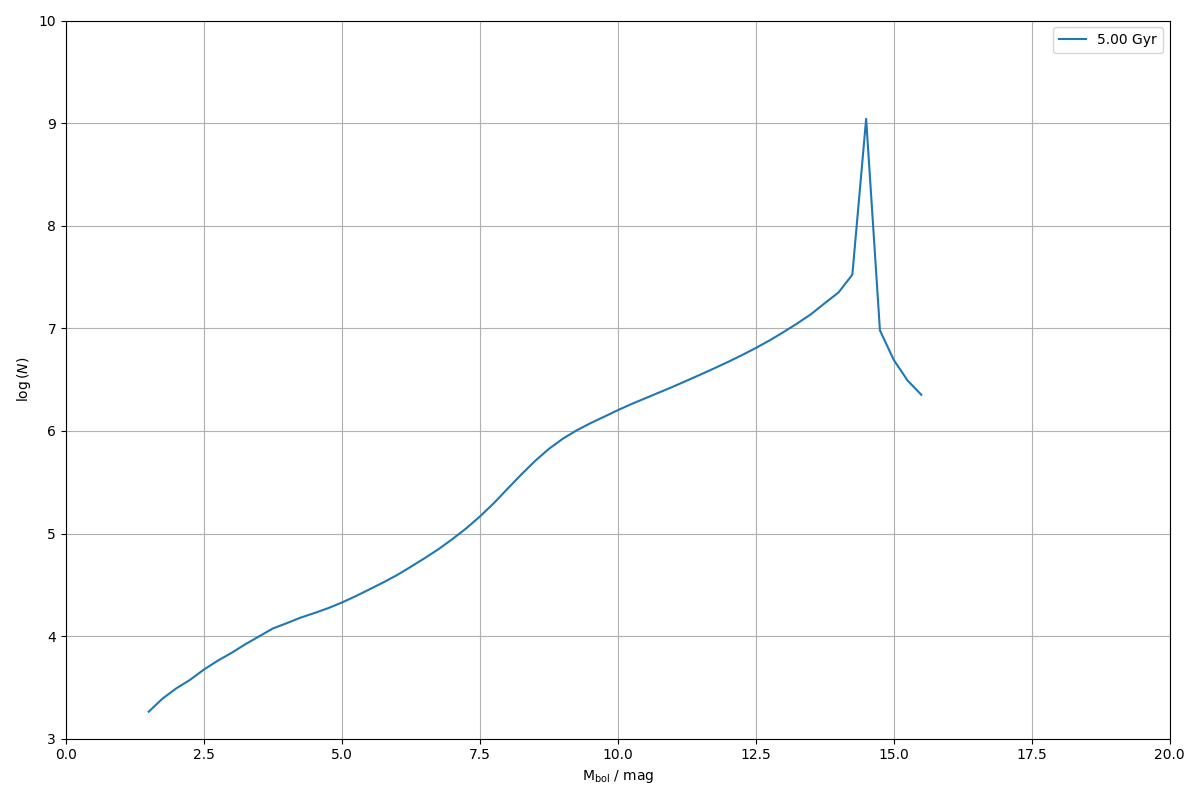

The file beside this chart, header and first rows:
0.000000000000000000e+00, 0.000000000000000000e+00
2.500000000000000000e-01, 0.000000000000000000e+00
5.000000000000000000e-01, 0.000000000000000000e+00
7.500000000000000000e-01, 0.000000000000000000e+00
1.000000000000000000e+00, 0.000000000000000000e+00
1.250000000000000000e+00, 0.000000000000000000e+00
1.500000000000000000e+00, 1.833963253177689921e+03
1.750000000000000000e+00, 2.457517594328618998e+03
2.000000000000000000e+00, 3.096024194122855533e+03
2.250000000000000000e+00, 3.749191237101844763e+03
2.500000000000000000e+00, 4.718043244480395515e+03
2.750000000000000000e+00, 5.757077317111823504e+03
3.000000000000000000e+00, 6.859719820943992090e+03
3.250000000000000000e+00, 8.322936728821143333e+03
3.500000000000000000e+00, 9.939989680582993969e+03
3.750000000000000000e+00, 1.186815194997671460e+04
4.000000000000000000e+00, 1.335800780349918023e+04
4.250000000000000000e+00, 1.512704935295639370e+04
4.500000000000000000e+00, 1.675693224857399036e+04
4.750000000000000000e+00, 1.872170227041731778e+04
5.000000000000000000e+00, 2.124027509253581229e+04
5.250000000000000000e+00, 2.450001196347126825e+04
5.500000000000000000e+00, 2.855259650143832550e+04
5.750000000000000000e+00, 3.335847819293336943e+04
6.000000000000000000e+00, 3.935911835679172509e+04
6.250000000000000000e+00, 4.743807045269025548e+04
6.500000000000000000e+00, 5.747417258580641646e+04
6.750000000000000000e+00, 7.026976167102165346e+04
7.000000000000000000e+00, 8.801453595064864203e+04
7.250000000000000000e+00, 1.118278506098812941e+05
7.500000000000000000e+00, 1.462680555461799959e+05
7.750000000000000000e+00, 1.965447078669131442e+05
8.000000000000000000e+00, 2.721443464124365128e+05
8.250000000000000000e+00, 3.751442957226501894e+05
8.500000000000000000e+00, 5.089908144707509782e+05
8.750000000000000000e+00, 6.669161372143189656e+05
9.000000000000000000e+00, 8.361981128041698830e+05
9.250000000000000000e+00, 1.009458626567345345e+06
9.500000000000000000e+00, 1.185425449329893570e+06
9.750000000000000000e+00, 1.372772189368995605e+06
1.000000000000000000e+01, 1.592856678909528069e+06
1.025000000000000000e+01, 1.829426595552927814e+06
1.050000000000000000e+01, 2.082487279857557500e+06
1.075000000000000000e+01, 2.369490718235536478e+06
1.100000000000000000e+01, 2.697297409839462489e+06
1.125000000000000000e+01, 3.089121846812806092e+06
1.150000000000000000e+01, 3.544958459030825179e+06
1.175000000000000000e+01, 4.078617306951419916e+06
1.200000000000000000e+01, 4.710333265293467790e+06
1.225000000000000000e+01, 5.478061734262231737e+06
1.250000000000000000e+01, 6.425117042733320035e+06
1.275000000000000000e+01, 7.621974122980336659e+06
1.300000000000000000e+01, 9.167739213396675885e+06
1.325000000000000000e+01, 1.114096814115211740e+07
1.350000000000000000e+01, 1.372144930764068291e+07
1.375000000000000000e+01, 1.756233607109018043e+07
1.400000000000000000e+01, 2.236344094418268278e+07
1.425000000000000000e+01, 3.335703086799598485e+07
1.450000000000000000e+01, 1.100024076744565487e+09
1.475000000000000000e+01, 9.539868059187617153e+06
1.500000000000000000e+01, 4.923138743041006848e+06
... 19 more rows
